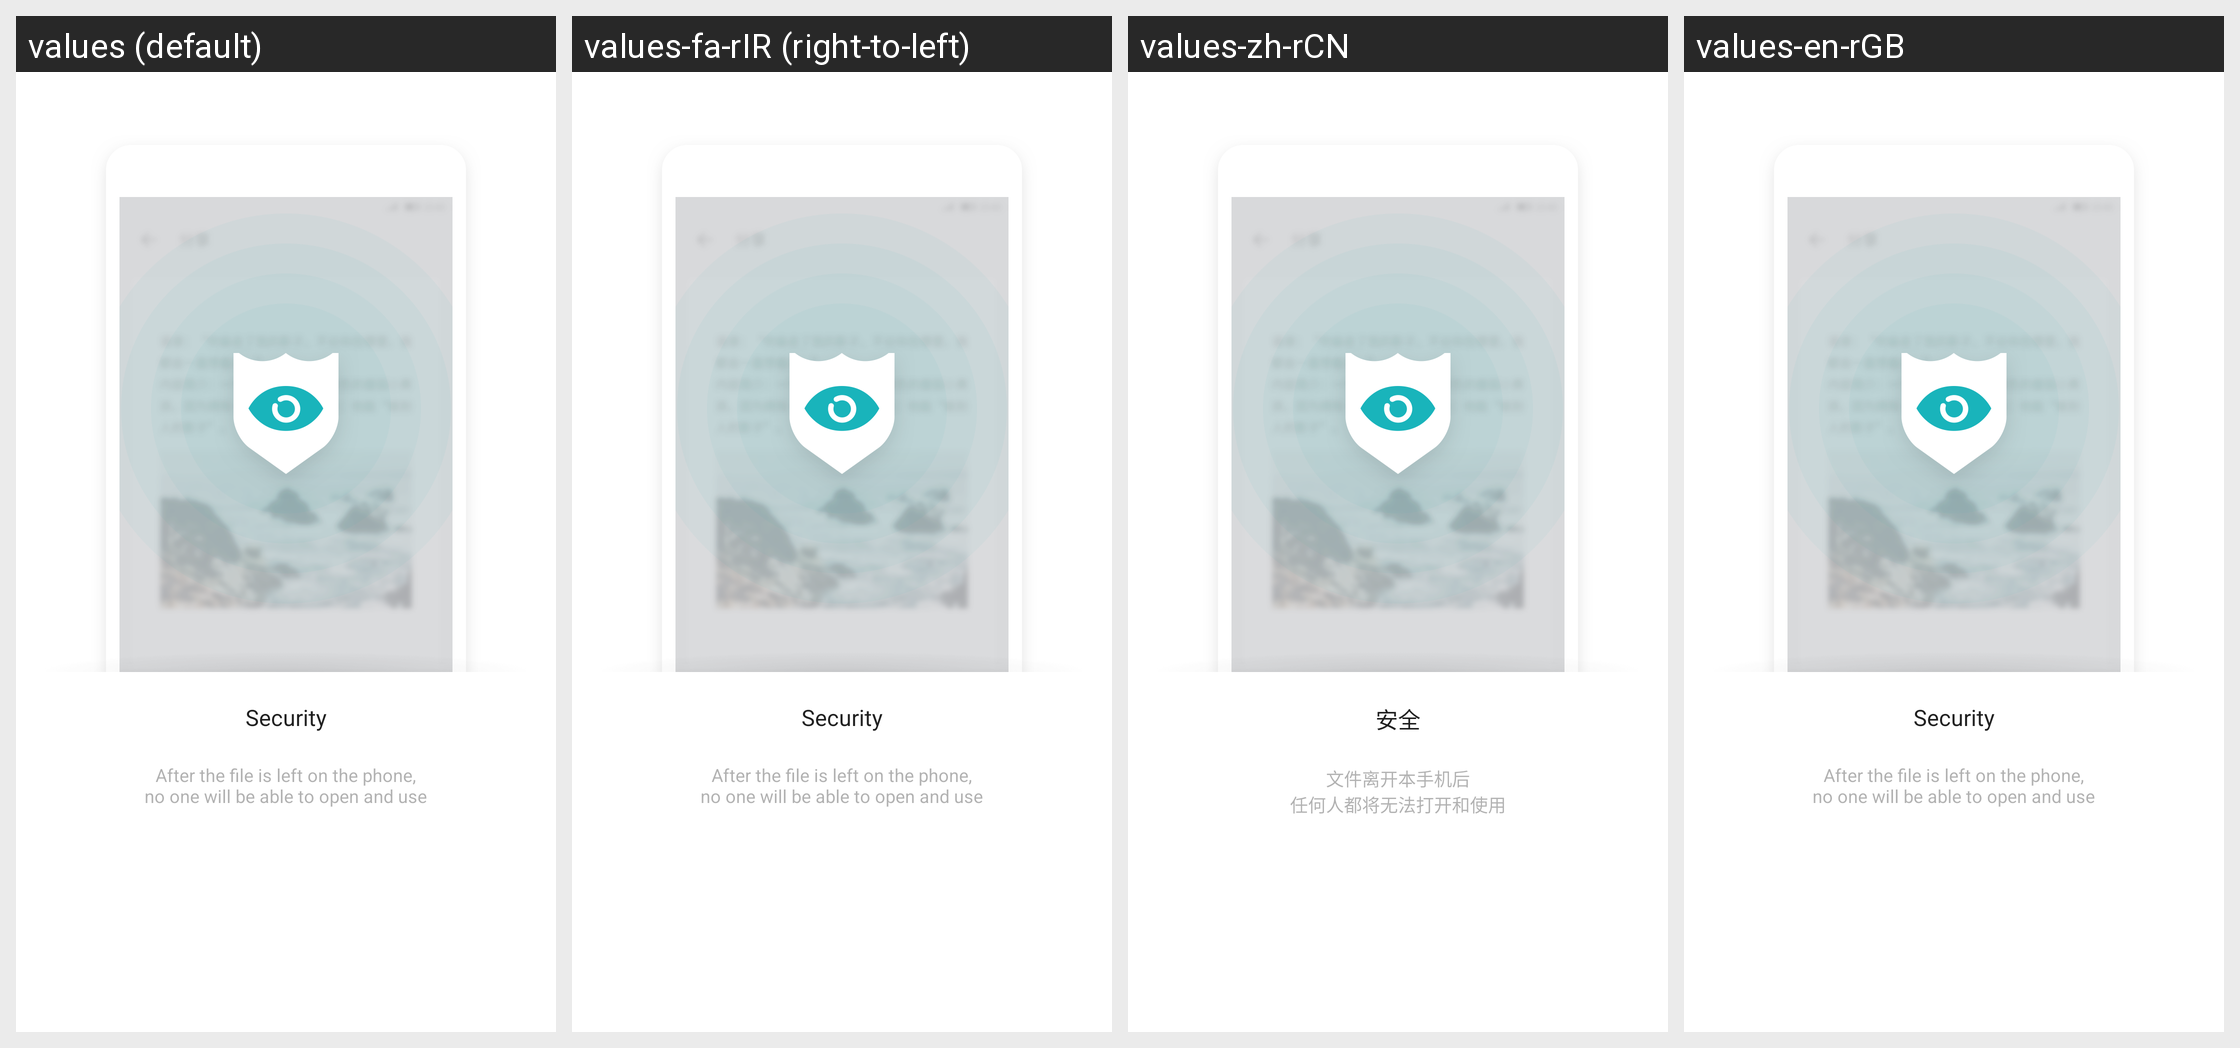

Here is an Android app screen in its default locale and in the app's own translations. Write out the translated-string differences for the strings that appear on this screen.
Android screen res/layout/welcome_security.xml rendered under 4 locales, left to right: values (default), values-fa-rIR (right-to-left), values-zh-rCN, values-en-rGB. Device: Nexus 5 (rendered at 1080×1920; each locale shown at half size, 540×960, under a caption strip naming it); theme FileManagerBaseTheme.
Other locales in the repository, not shown: values-af-rZA, values-ar, values-ar-rEG, values-bg-rBG, values-bn, values-bn-rBD, values-ca, values-cs, values-da, values-da-rDK, values-de, values-el-rGR, values-en-rNZ, values-es, values-es-rCL, values-es-rMX, values-es-rUS, values-et-rEE, values-eu, values-fa, values-fi, values-fi-rFI, values-fr-rCA, values-fr-rFR, values-gl, values-hi, values-hr-rHR, values-hu, values-id, values-in-rID, values-it, values-iw-rIL, values-ja-rJP, values-kl-rGL, values-km-rKH, values-ko-rKR, values-lo-rLA, values-lt-rLT, values-lv-rLV, values-mk, values-ms, values-my-rMM, values-nb, values-nb-rNO, values-nl-rNL, values-no, values-pl, values-pt-rBR, values-pt-rPT, values-ro, values-ru, values-sk-rSK, values-sl, values-sq, values-sq-rAL, values-sr-rRS, values-sv, values-sv-rSE, values-sw, values-th, values-tr, values-uk-rUA, values-ur-rPK, values-vi, values-zh-rHK, values-zh-rTW, values-zu-rZA.
Strings drawn on this screen, with the default value and each locale's value (text and hints the layout hard-codes, and strings that could not be matched under every locale, appear in the picture but are not listed):

welcome_security
  values: Security
  values-fa-rIR: Security  [not translated; the default value is used]
  values-zh-rCN: 安全
  values-en-rGB: Security

welcome_security_info
  values: After the file is left on the phone,
      no one will be able to open and use
  values-fa-rIR: After the file is left on the phone,
      no one will be able to open and use  [not translated; the default value is used]
  values-zh-rCN: 文件离开本手机后
      任何人都将无法打开和使用
  values-en-rGB: After the file is left on the phone,
      no one will be able to open and use
